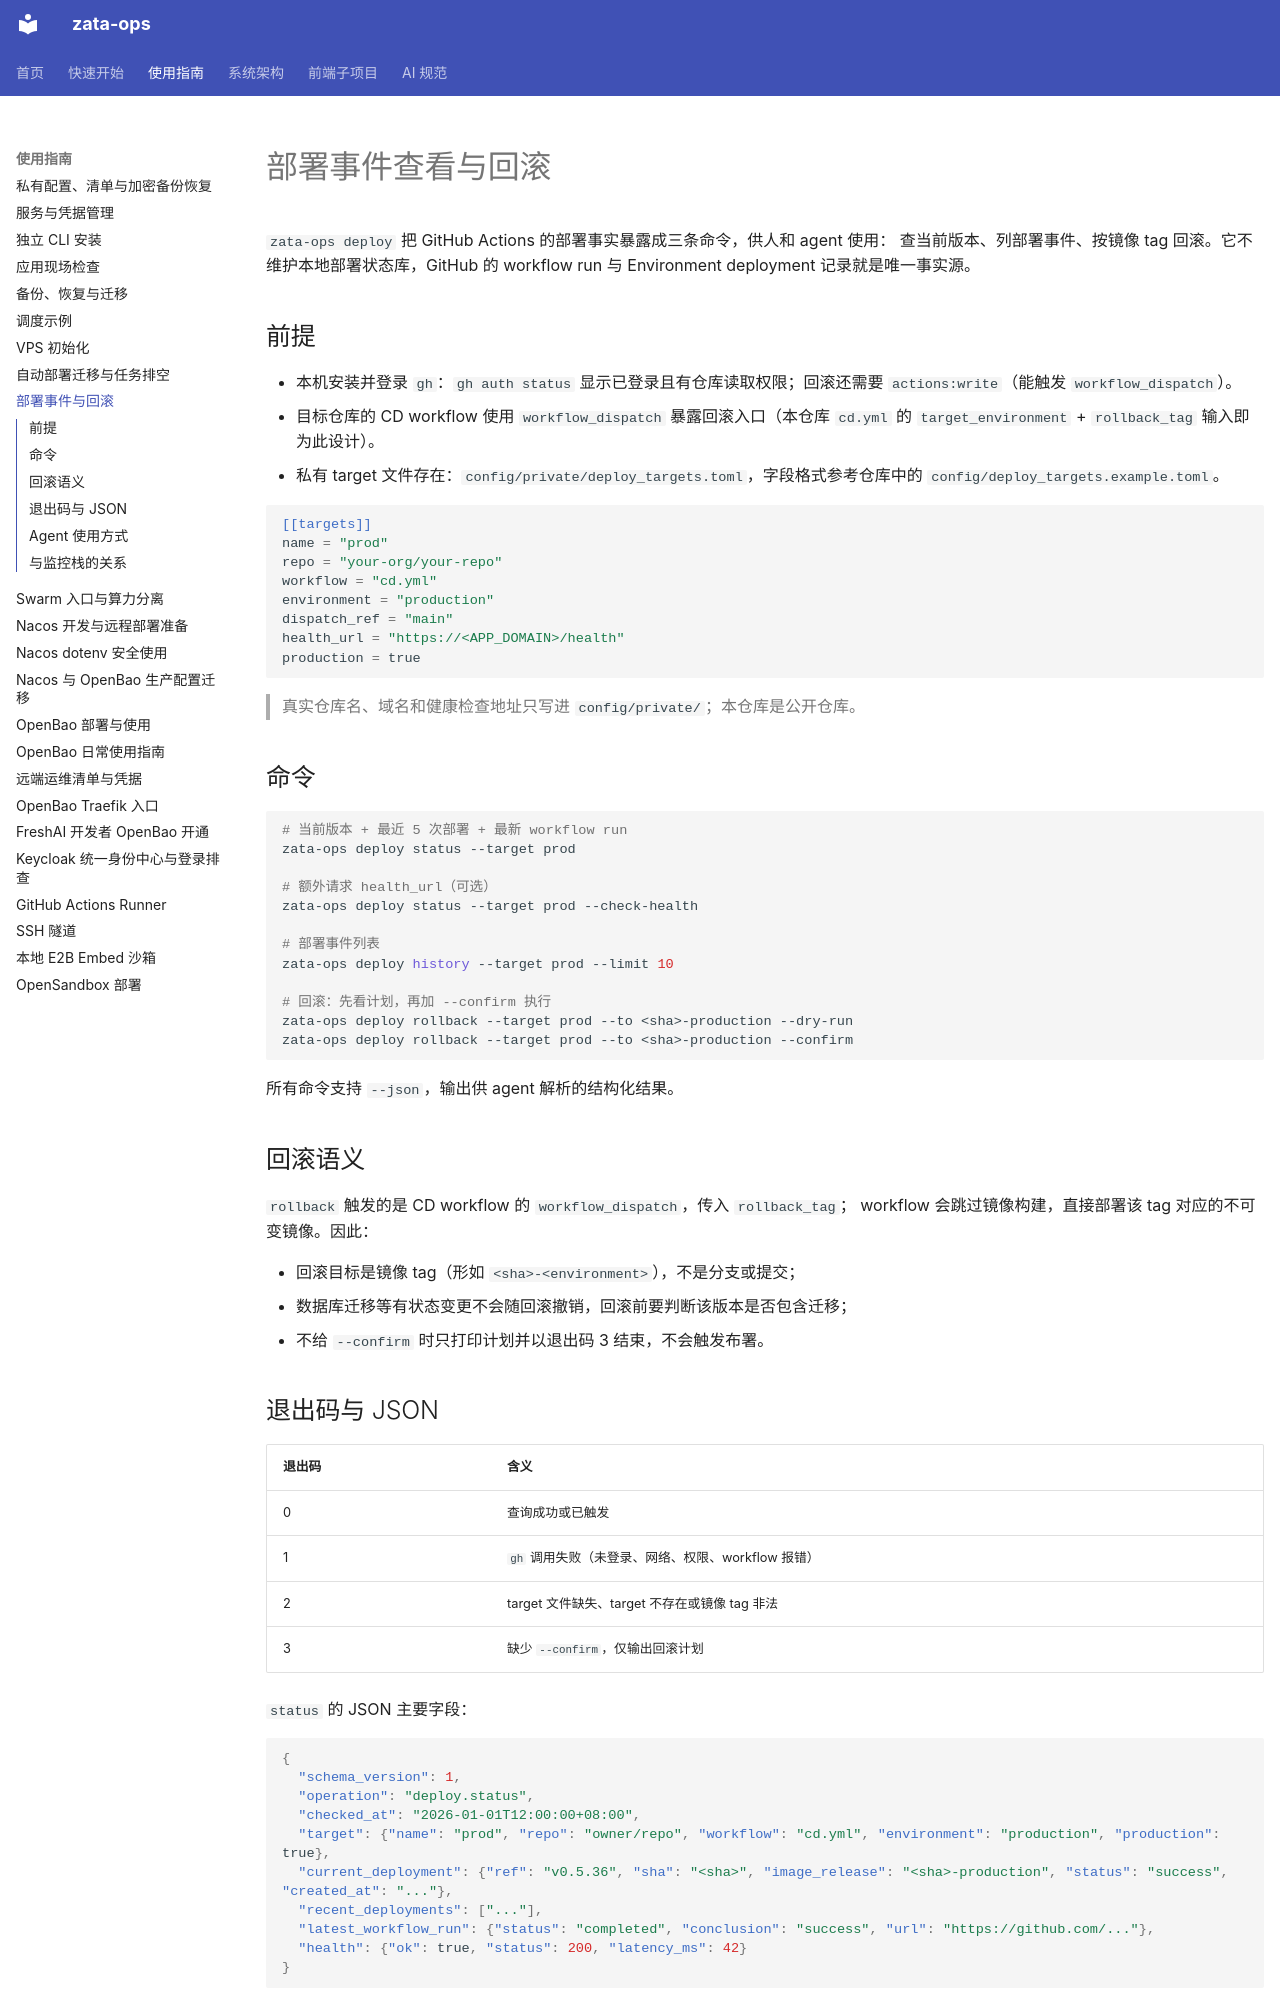

repository: ZataZhang/zata-ops · page: guides/deploy-ops/index.html · generator: mkdocs

# 部署事件查看与回滚

`zata-ops deploy` 把 GitHub Actions 的部署事实暴露成三条命令，供人和 agent 使用：
查当前版本、列部署事件、按镜像 tag 回滚。它不维护本地部署状态库，GitHub 的
workflow run 与 Environment deployment 记录就是唯一事实源。

## 前提

- 本机安装并登录 `gh`：`gh auth status` 显示已登录且有仓库读取权限；回滚还需要
  `actions:write`（能触发 `workflow_dispatch`）。
- 目标仓库的 CD workflow 使用 `workflow_dispatch` 暴露回滚入口（本仓库 `cd.yml`
  的 `target_environment` + `rollback_tag` 输入即为此设计）。
- 私有 target 文件存在：`config/private/deploy_targets.toml`，字段格式参考仓库中的
  `config/deploy_targets.example.toml`。

```toml
[[targets]]
name = "prod"
repo = "your-org/your-repo"
workflow = "cd.yml"
environment = "production"
dispatch_ref = "main"
health_url = "https://<APP_DOMAIN>/health"
production = true
```

> 真实仓库名、域名和健康检查地址只写进 `config/private/`；本仓库是公开仓库。

## 命令

```bash
# 当前版本 + 最近 5 次部署 + 最新 workflow run
zata-ops deploy status --target prod

# 额外请求 health_url（可选）
zata-ops deploy status --target prod --check-health

# 部署事件列表
zata-ops deploy history --target prod --limit 10

# 回滚：先看计划，再加 --confirm 执行
zata-ops deploy rollback --target prod --to <sha>-production --dry-run
zata-ops deploy rollback --target prod --to <sha>-production --confirm
```

所有命令支持 `--json`，输出供 agent 解析的结构化结果。

## 回滚语义

`rollback` 触发的是 CD workflow 的 `workflow_dispatch`，传入 `rollback_tag`；
workflow 会跳过镜像构建，直接部署该 tag 对应的不可变镜像。因此：

- 回滚目标是镜像 tag（形如 `<sha>-<environment>`），不是分支或提交；
- 数据库迁移等有状态变更不会随回滚撤销，回滚前要判断该版本是否包含迁移；
- 不给 `--confirm` 时只打印计划并以退出码 3 结束，不会触发布署。
